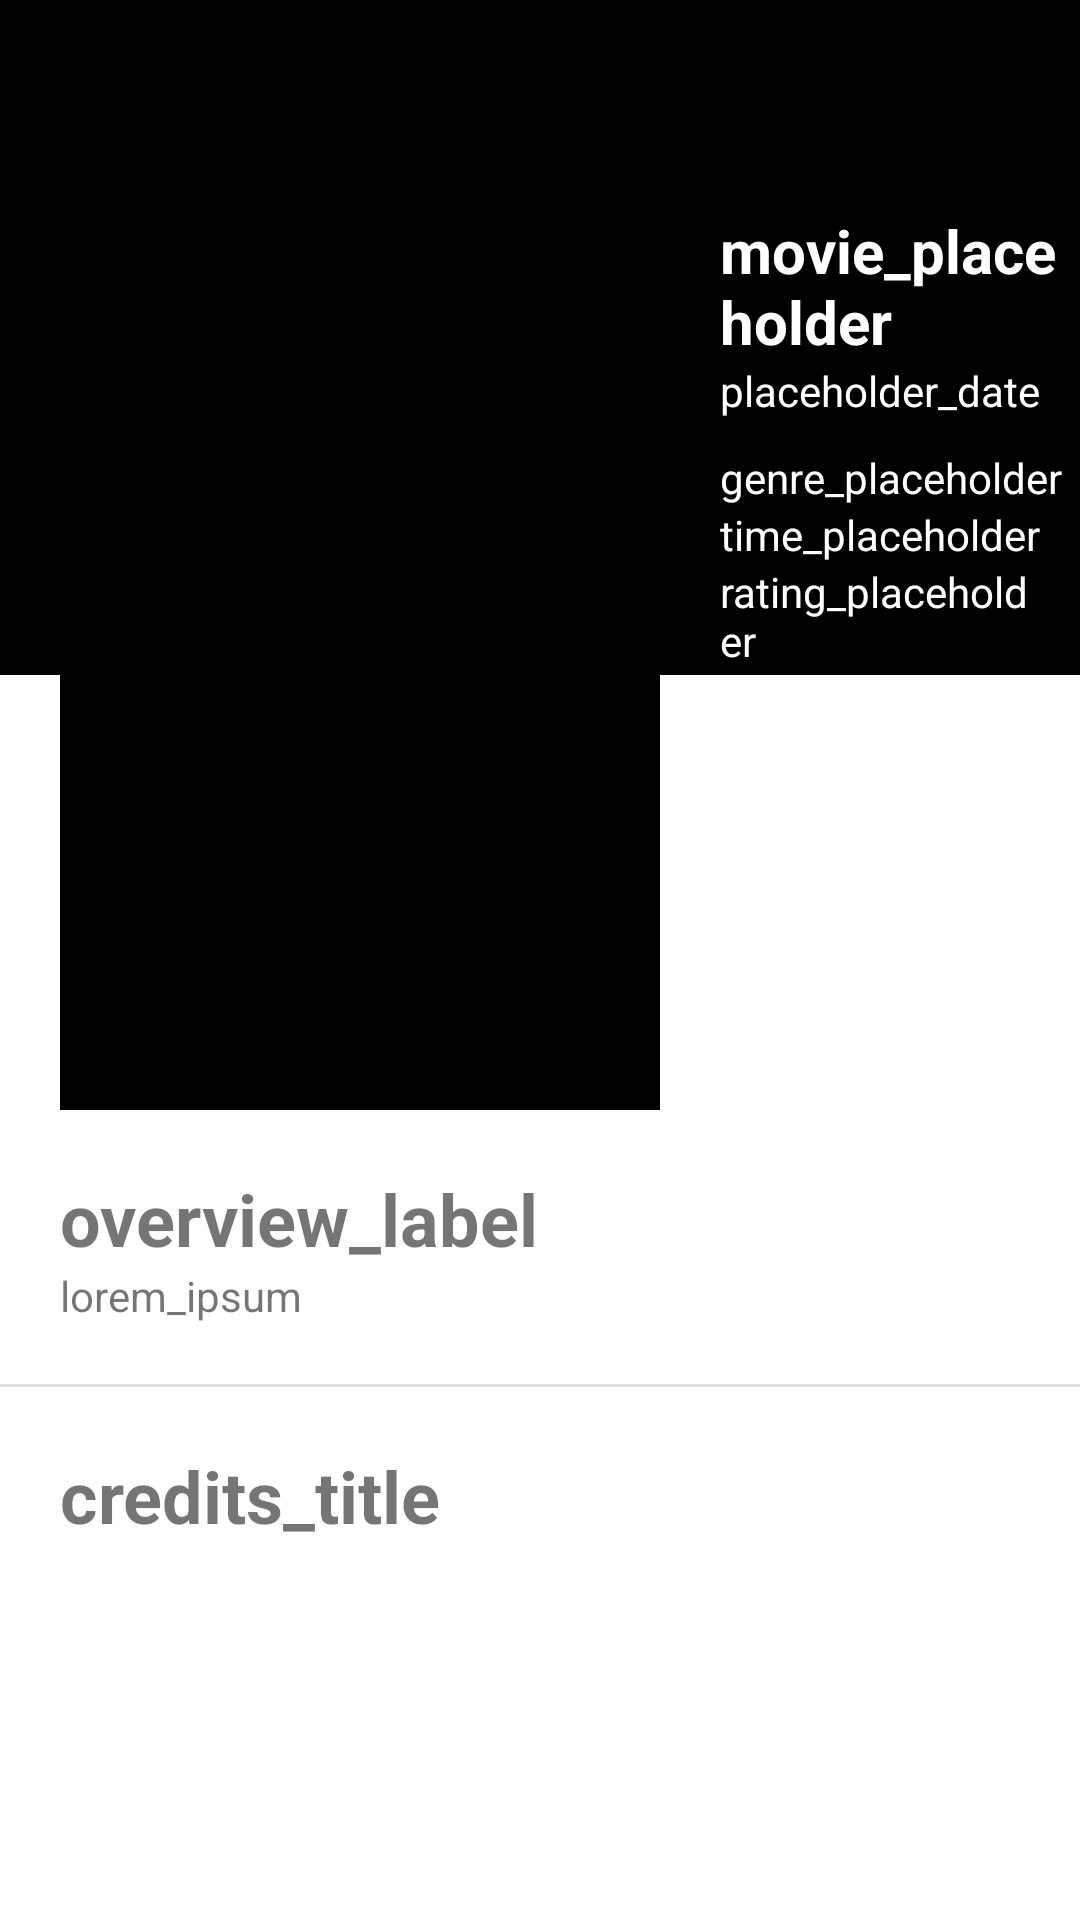

Produce the Android XML layout that renders to this screen, including the resource entries it uses.
<!-- AndroidManifest.xml: activity theme Theme.Finalp.NoActionBar -->
<!-- res/layout/activity_detail.xml -->
<?xml version="1.0" encoding="utf-8"?>
<RelativeLayout
    xmlns:android="http://schemas.android.com/apk/res/android"
    xmlns:app="http://schemas.android.com/apk/res-auto"
    xmlns:tools="http://schemas.android.com/tools"
    android:layout_width="match_parent"
    android:layout_height="match_parent"
    tools:context=".UI.Activities.DetailActivity">

    <androidx.core.widget.NestedScrollView
        android:layout_width="match_parent"
        android:layout_height="match_parent">
        <RelativeLayout
            android:layout_width="match_parent"
            android:layout_height="match_parent"
            tools:context=".frontend.activities.MovieDetailsActivity">
            <ImageView
                android:id="@+id/iv_backdrop"
                android:layout_width="match_parent"
                android:layout_height="225dp"
                android:scaleType="centerCrop"
                android:contentDescription="movie_backdrop"/>
            <ImageView
                android:layout_width="match_parent"
                android:layout_height="225dp"
                android:scaleType="fitXY"
                android:src="@color/black"
                android:contentDescription="@string/app_name"/>
            <ImageView
                android:id="@+id/iv_poster"
                android:layout_width="200dp"
                android:layout_height="300dp"
                android:layout_marginTop="70dp"
                android:layout_marginStart="20dp"
                android:layout_marginEnd="20dp"
                android:layout_marginBottom="20dp"
                android:src="@color/black"
                android:contentDescription="movie_poster"/>

            <LinearLayout
                android:layout_width="wrap_content"
                android:layout_height="wrap_content"
                android:layout_toEndOf="@id/iv_poster"
                android:layout_alignTop="@id/iv_poster"
                android:orientation="vertical">
                <TextView
                    android:id="@+id/tv_title"
                    android:layout_width="wrap_content"
                    android:layout_height="wrap_content"
                    android:textSize="20sp"
                    android:textStyle="bold"
                    android:textColor="@color/white"
                    android:text="movie_placeholder"
                    android:ellipsize="end"
                    android:maxLines="2" />
                <TextView
                    android:id="@+id/tv_release_year"
                    android:layout_width="wrap_content"
                    android:layout_height="wrap_content"
                    android:text="placeholder_date"
                    android:layout_marginBottom="10dp"
                    android:textColor="@color/white"/>
                <TextView
                    android:id="@+id/tv_genres"
                    android:layout_width="wrap_content"
                    android:layout_height="wrap_content"
                    android:text="genre_placeholder"
                    android:maxLines="1"
                    android:ellipsize="end"
                    android:textColor="@color/white"/>
                <TextView
                    android:id="@+id/tv_runtime"
                    android:layout_width="wrap_content"
                    android:layout_height="wrap_content"
                    android:text="time_placeholder"
                    android:textColor="@color/white"/>
                <LinearLayout
                    android:layout_width="wrap_content"
                    android:layout_height="wrap_content">
                    <TextView
                        android:id="@+id/tv_rating_label"
                        android:layout_width="wrap_content"
                        android:layout_height="wrap_content"
                        android:text="rating_placeholder"
                        android:textColor="@color/white"
                        android:layout_marginEnd="10dp" />
                    <RatingBar
                        android:id="@+id/rb_rating"
                        android:layout_width="wrap_content"
                        android:layout_height="wrap_content"
                        android:layout_gravity="center_vertical"
                        style="@style/Widget.AppCompat.RatingBar.Small"
                        android:numStars="5"
                        android:stepSize="0.1" />
                </LinearLayout>
            </LinearLayout>

            <LinearLayout
                android:id="@+id/ll_overview"
                android:layout_width="wrap_content"
                android:layout_height="wrap_content"
                android:layout_below="@id/iv_poster"
                android:layout_marginLeft="20dp"
                android:layout_marginRight="20dp"
                android:orientation="vertical">
                <TextView
                    android:layout_width="wrap_content"
                    android:layout_height="wrap_content"
                    android:text="overview_label"
                    android:textSize="24sp"
                    android:textStyle="bold"/>
                <TextView
                    android:id="@+id/tv_overview"
                    android:layout_width="wrap_content"
                    android:layout_height="wrap_content"
                    android:text="lorem_ipsum" />
            </LinearLayout>
            <LinearLayout
                android:id="@+id/ll_credits"
                android:layout_width="match_parent"
                android:layout_height="wrap_content"
                android:layout_below="@id/ll_overview"
                android:orientation="vertical">
                <View
                    android:layout_width="match_parent"
                    android:layout_height="1dp"
                    android:layout_marginTop="20dp"
                    android:layout_marginBottom="20dp"
                    android:background="?android:attr/listDivider"/>
                <TextView
                    android:layout_width="wrap_content"
                    android:layout_height="wrap_content"
                    android:layout_marginLeft="20dp"
                    android:layout_marginRight="20dp"
                    android:textSize="24sp"
                    android:text="credits_title"
                    android:textStyle="bold" />
                <androidx.recyclerview.widget.RecyclerView
                    android:id="@+id/rv_credits"
                    android:layout_width="match_parent"
                    android:layout_height="wrap_content"
                    android:paddingBottom="20dp"
                    tools:listitem="credit_item"
                    android:orientation="horizontal"
                    app:layoutManager="androidx.recyclerview.widget.LinearLayoutManager"/>
            </LinearLayout>
        </RelativeLayout>
    </androidx.core.widget.NestedScrollView>
    <RelativeLayout
        android:id="@+id/rl_overlay"
        android:layout_width="match_parent"
        android:layout_height="match_parent"
        android:background="@color/white"
        android:visibility="gone">
        <TextView
            android:id="@+id/tv_error"
            android:layout_width="wrap_content"
            android:layout_height="wrap_content"
            android:layout_centerInParent="true"
            android:textAlignment="center"
            android:textSize="16sp"
            android:textStyle="bold" />
        <ProgressBar
            android:id="@+id/progress_bar"
            android:layout_width="wrap_content"
            android:layout_height="wrap_content"
            android:layout_centerInParent="true" />
    </RelativeLayout>

</RelativeLayout>
<!-- resources referenced by this layout -->
<resources>
  <string name="app_name">Finalp</string>
  <style name="Theme.Finalp.NoActionBar">
          <item name="windowActionBar">false</item>
          <item name="windowNoTitle">true</item>
      </style>
  <!-- not gathered from this repository: default colours our renderer supplied (Android Studio template values) -->
  <color name="black">#FF000000</color>
  <color name="white">#FFFFFFFF</color>
</resources>
